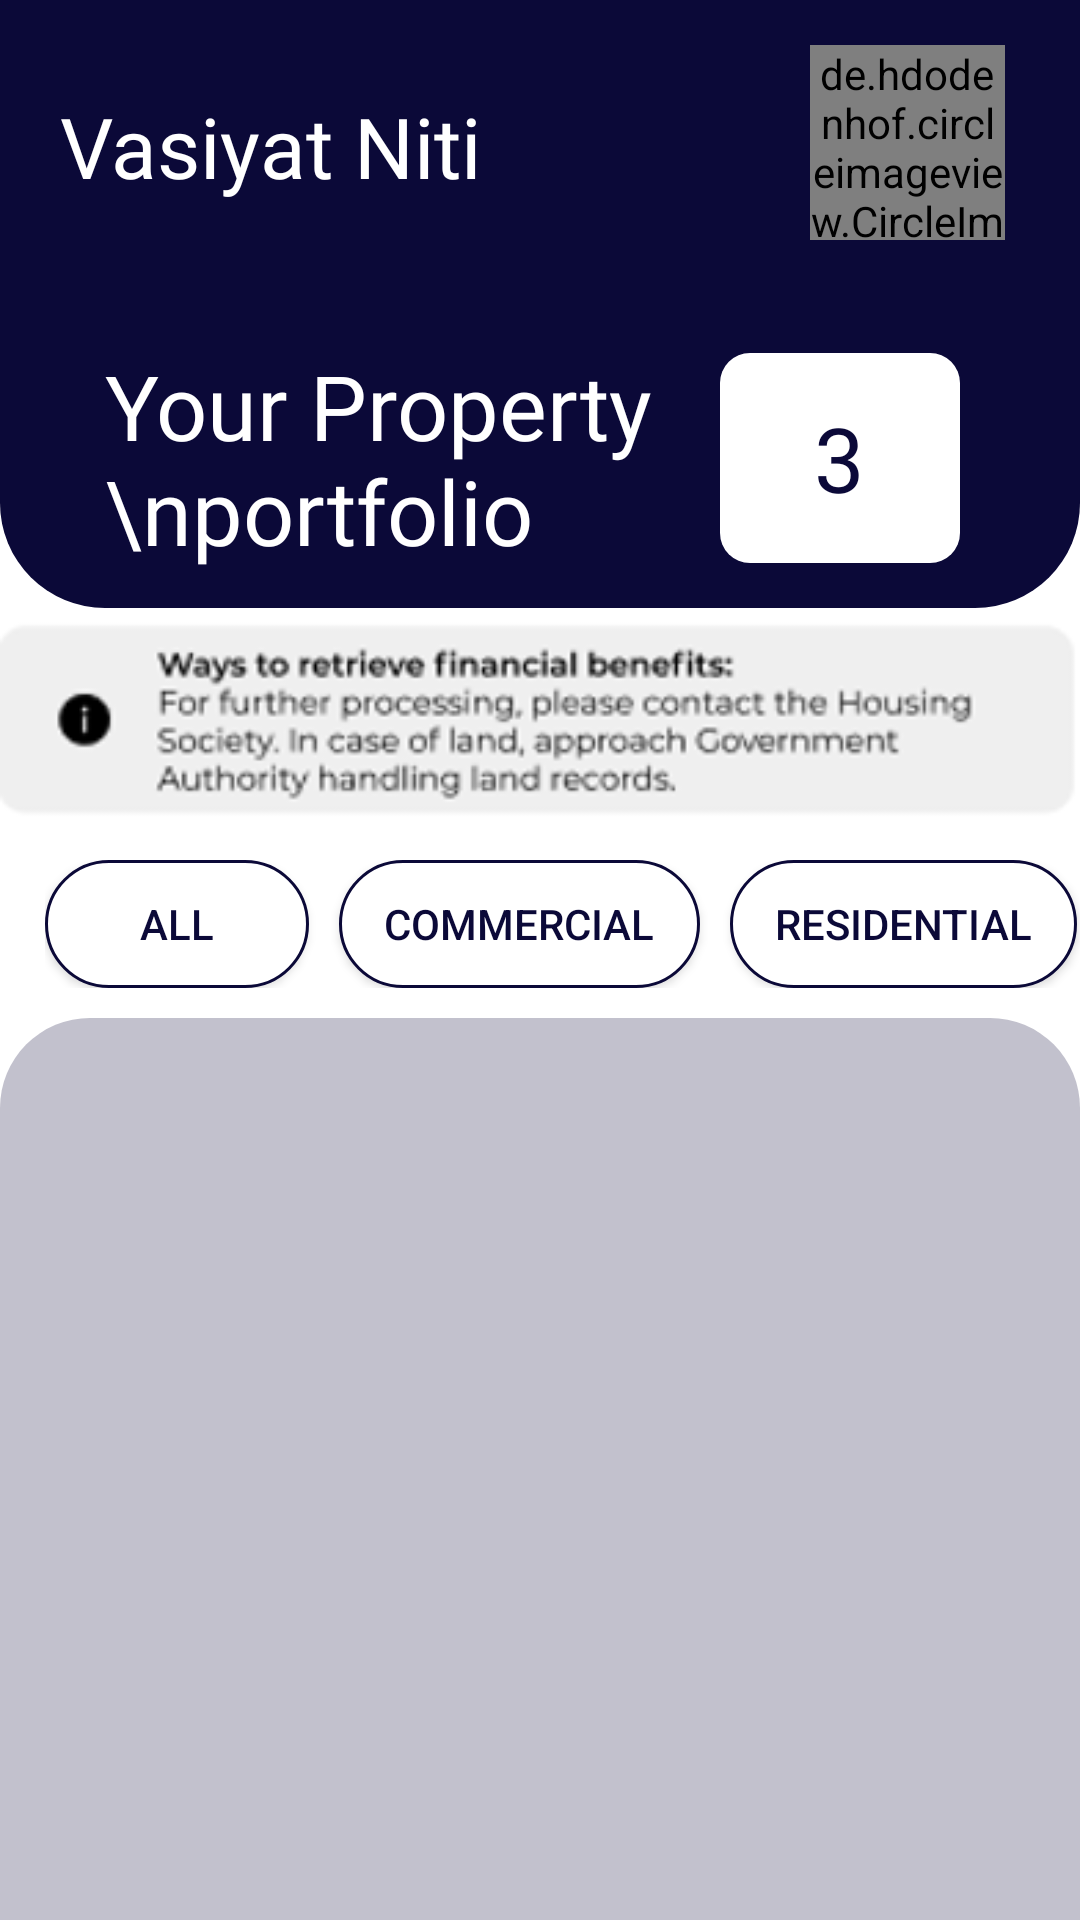

This screen was rendered from an Android layout file. Write that file and the resources it references.
<!-- AndroidManifest.xml: application theme Theme.MaterialComponents.NoActionBar -->
<!-- res/layout/activity_property.xml -->
<?xml version="1.0" encoding="utf-8"?>
<LinearLayout xmlns:android="http://schemas.android.com/apk/res/android"
    xmlns:app="http://schemas.android.com/apk/res-auto"
    xmlns:tools="http://schemas.android.com/tools"
    android:layout_width="match_parent"
    android:layout_height="match_parent"
    android:orientation="vertical"
    tools:context=".BankPage"
    android:background="@color/white">

    <LinearLayout
        android:layout_width="match_parent"
        android:layout_height="0dp"
        android:layout_weight="1.3"
        android:background="@drawable/rectangle_blue"
        android:orientation="vertical">

        <RelativeLayout
            android:layout_width="match_parent"
            android:layout_height="wrap_content">

            <TextView
                android:layout_width="wrap_content"
                android:layout_height="wrap_content"
                android:layout_marginLeft="20dp"
                android:layout_marginTop="30dp"
                android:fontFamily="@font/monteserrat_bold"
                android:text="Vasiyat Niti"
                android:textColor="@color/white"
                android:textSize="28sp" />

            <de.hdodenhof.circleimageview.CircleImageView
                android:layout_width="65dp"
                android:layout_height="65dp"
                android:layout_alignParentEnd="true"
                android:layout_marginStart="15dp"
                android:layout_marginTop="15dp"
                android:layout_marginEnd="25dp"
                android:layout_marginBottom="15dp"
                android:background="@drawable/circle_pink"
                android:src="@drawable/img" />

        </RelativeLayout>

        <RelativeLayout
            android:layout_width="match_parent"
            android:layout_height="wrap_content"
            android:padding="10dp"
            android:layout_marginHorizontal="15dp"
            android:layout_marginTop="10dp">

            <TextView
                android:layout_width="wrap_content"
                android:layout_height="wrap_content"
                android:layout_centerVertical="true"
                android:layout_marginStart="10dp"
                android:fontFamily="@font/opensans_regular"
                android:text="Your Property \nportfolio"
                android:textColor="@color/white"
                android:textSize="30sp" />

            <RelativeLayout
                android:layout_width="80dp"
                android:layout_height="70dp"
                android:gravity="center"
                android:background="@drawable/white_box"
                android:layout_centerVertical="true"
                android:layout_alignParentEnd="true"
                android:layout_marginEnd="15dp">

                <TextView
                    android:id="@+id/num_of_pothole"
                    android:layout_width="wrap_content"
                    android:layout_height="wrap_content"
                    android:fontFamily="@font/opensans_bold"
                    android:text="3"
                    android:textColor="@color/blue"
                    android:textFontWeight="400"
                    android:textSize="30sp" />
            </RelativeLayout>

        </RelativeLayout>

    </LinearLayout>



    <LinearLayout
        android:layout_width="match_parent"
        android:layout_height="0dp"
        android:layout_weight="2.8"
        android:orientation="vertical">

        <LinearLayout
            android:layout_width="match_parent"
            android:layout_height="0dp"
            android:layout_weight="1"
            android:orientation="vertical">

            <ImageView
                android:layout_width="match_parent"
                android:layout_height="wrap_content"
                android:src="@drawable/infoprop" />

            <HorizontalScrollView
                android:layout_marginTop="10dp"
                android:layout_width="match_parent"
                android:layout_height="wrap_content"
                android:layout_marginStart="15dp">

                <LinearLayout
                    android:layout_width="wrap_content"
                    android:layout_height="wrap_content"
                    android:orientation="horizontal"
                    android:layout_marginBottom="10dp">

                    <androidx.appcompat.widget.AppCompatButton
                        android:id="@+id/all"
                        android:layout_width="wrap_content"
                        android:layout_height="wrap_content"
                        android:text="All"
                        android:background="@drawable/blue_box"
                        android:textColor="@color/blue"
                        android:layout_marginEnd="10dp"
                        android:elevation="5dp"/>

                    <androidx.appcompat.widget.AppCompatButton
                        android:id="@+id/commercial"
                        android:layout_width="wrap_content"
                        android:layout_height="wrap_content"
                        android:text="Commercial"
                        android:background="@drawable/blue_box"
                        android:textColor="@color/blue"
                        android:layout_marginEnd="10dp"
                        android:paddingHorizontal="15dp"
                        android:elevation="5dp"/>

                    <androidx.appcompat.widget.AppCompatButton
                        android:id="@+id/residential"
                        android:layout_width="wrap_content"
                        android:layout_height="wrap_content"
                        android:text="Residential"
                        android:background="@drawable/blue_box"
                        android:textColor="@color/blue"
                        android:layout_marginEnd="10dp"
                        android:paddingHorizontal="15dp"
                        android:elevation="5dp"/>

                    <androidx.appcompat.widget.AppCompatButton
                        android:id="@+id/land"
                        android:layout_width="wrap_content"
                        android:layout_height="wrap_content"
                        android:text="Land"
                        android:background="@drawable/blue_box"
                        android:textColor="@color/blue"
                        android:layout_marginEnd="10dp"
                        android:paddingHorizontal="15dp"
                        android:elevation="5dp"/>

                </LinearLayout>

            </HorizontalScrollView>

        </LinearLayout>

        <LinearLayout
            android:layout_width="match_parent"
            android:layout_height="0dp"
            android:layout_weight="2.2"
            android:background="@drawable/gray_fill"
            android:paddingHorizontal="30dp"
            android:paddingTop="20dp">

            <androidx.recyclerview.widget.RecyclerView
                android:id="@+id/recyclerView"
                android:layout_width="match_parent"
                android:layout_height="match_parent"/>

        </LinearLayout>

    </LinearLayout>


</LinearLayout>
<!-- resources referenced by this layout -->
<resources>
  <color name="blue">#0B0938</color>
  <color name="white">#FFFFFFFF</color>
  <!-- drawable blue_box (drawable) -->
  <?xml version="1.0" encoding="utf-8"?>
  <shape xmlns:android="http://schemas.android.com/apk/res/android">
  
      <corners
          android:topLeftRadius="30dp"
          android:topRightRadius="30dp"
          android:bottomLeftRadius="30dp"
          android:bottomRightRadius="30dp"/>
  
      <solid
          android:color="@color/white"/>
  
      <stroke
          android:width="1dp"
          android:color="@color/blue"/>
  
  </shape>
  <!-- drawable circle_pink (drawable-v24) -->
  <?xml version="1.0" encoding="utf-8"?>
  <shape xmlns:android="http://schemas.android.com/apk/res/android"
      android:shape="oval">
  
      <stroke android:width="4dp"
          android:color="@color/pink"/>
  
  
  
  </shape>
  <!-- drawable gray_fill (drawable) -->
  <?xml version="1.0" encoding="utf-8"?>
  <shape xmlns:android="http://schemas.android.com/apk/res/android">
  
      <corners
          android:topRightRadius="30dp"
          android:topLeftRadius="30dp"/>
  
      <solid
          android:color="#C2C1CD"/>
  
  </shape>
  <!-- drawable img: png bitmap (drawable-v24, 4708 bytes) -->
  <!-- drawable infoprop: png bitmap (drawable, 17590 bytes) -->
  <!-- drawable rectangle_blue (drawable) -->
  <?xml version="1.0" encoding="utf-8"?>
  <shape xmlns:android="http://schemas.android.com/apk/res/android">
      <solid
          android:color="@color/blue" />
  
      <corners
          android:bottomLeftRadius="35dp"
          android:bottomRightRadius="35dp"
          />
  </shape>
  <!-- drawable white_box (drawable) -->
  <?xml version="1.0" encoding="utf-8"?>
  <shape xmlns:android="http://schemas.android.com/apk/res/android">
  
      <corners
          android:topRightRadius="10dp"
          android:topLeftRadius="10dp"
          android:bottomRightRadius="10dp"
          android:bottomLeftRadius="10dp"/>
  
      <solid android:color="@color/white"/>
  
  </shape>
  <color name="pink">#DD3D4A</color>
</resources>
